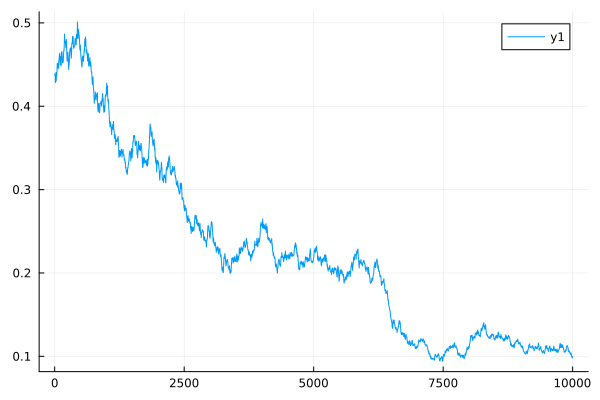

Values plotted in this chart, from the file beside it:
0	0.43882417870300283
1	0.4384
2	0.4381
3	0.4377
4	0.4374
5	0.437
6	0.4369
7	0.4368
8	0.4367
9	0.4365
10	0.4364
11	0.4345
12	0.4328
13	0.4312
14	0.4297
15	0.4283
16	0.4293
17	0.4301
18	0.4309
19	0.4316
20	0.4322
21	0.4341
22	0.4359
23	0.4375
24	0.4391
25	0.4405
26	0.4382
27	0.436
28	0.4339
29	0.432
30	0.4302
31	0.4321
32	0.4339
33	0.4356
34	0.4371
35	0.4385
36	0.4381
37	0.4377
38	0.4374
39	0.437
40	0.4366
41	0.438
42	0.4393
43	0.4405
44	0.4416
45	0.4426
46	0.4447
47	0.4466
48	0.4484
49	0.4501
50	0.4517
51	0.4503
52	0.4491
53	0.4479
54	0.4469
55	0.4458
56	0.4471
57	0.4482
58	0.4492
59	0.4501
60	0.451
... 9,940 more rows
